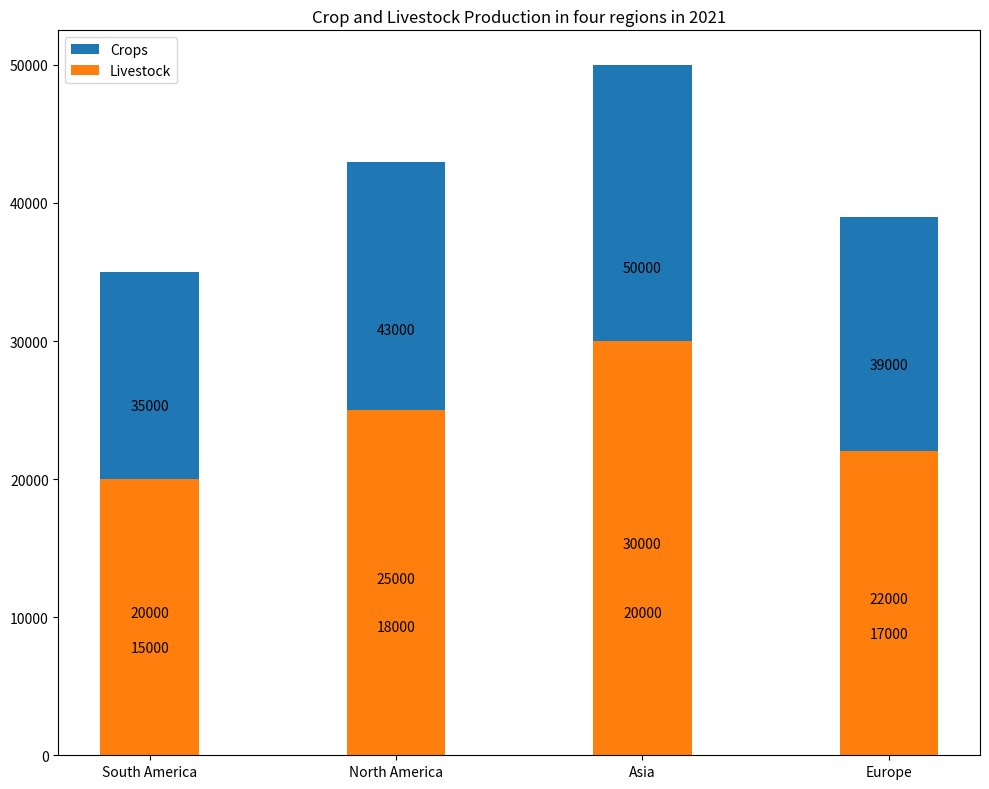

Source code (Python): (Note: this script raises an exception after producing the figure.)

import matplotlib.pyplot as plt
import numpy as np
fig = plt.figure(figsize=(10,8))
ax = fig.add_subplot(111)
region = ["South America","North America","Asia","Europe"]
crops = [15000,18000,20000,17000]
livestock = [20000,25000,30000,22000]
ax.bar(region,crops,width=0.4,label="Crops",bottom=livestock,align="center")
ax.bar(region,livestock,width=0.4,label="Livestock",align="center")
plt.title("Crop and Livestock Production in four regions in 2021")
plt.legend(loc="upper left")
for a,b,c in zip(region,crops,livestock):
    ax.annotate(str(b+c),xy=(a,b+c/2),ha="center")
    ax.annotate(str(b),xy=(a,b/2),ha="center")
    ax.annotate(str(c),xy=(a,c/2),ha="center")
plt.xticks(region)
plt.tight_layout()
plt.savefig("Bar Chart/png/622.png")
plt.clf()
